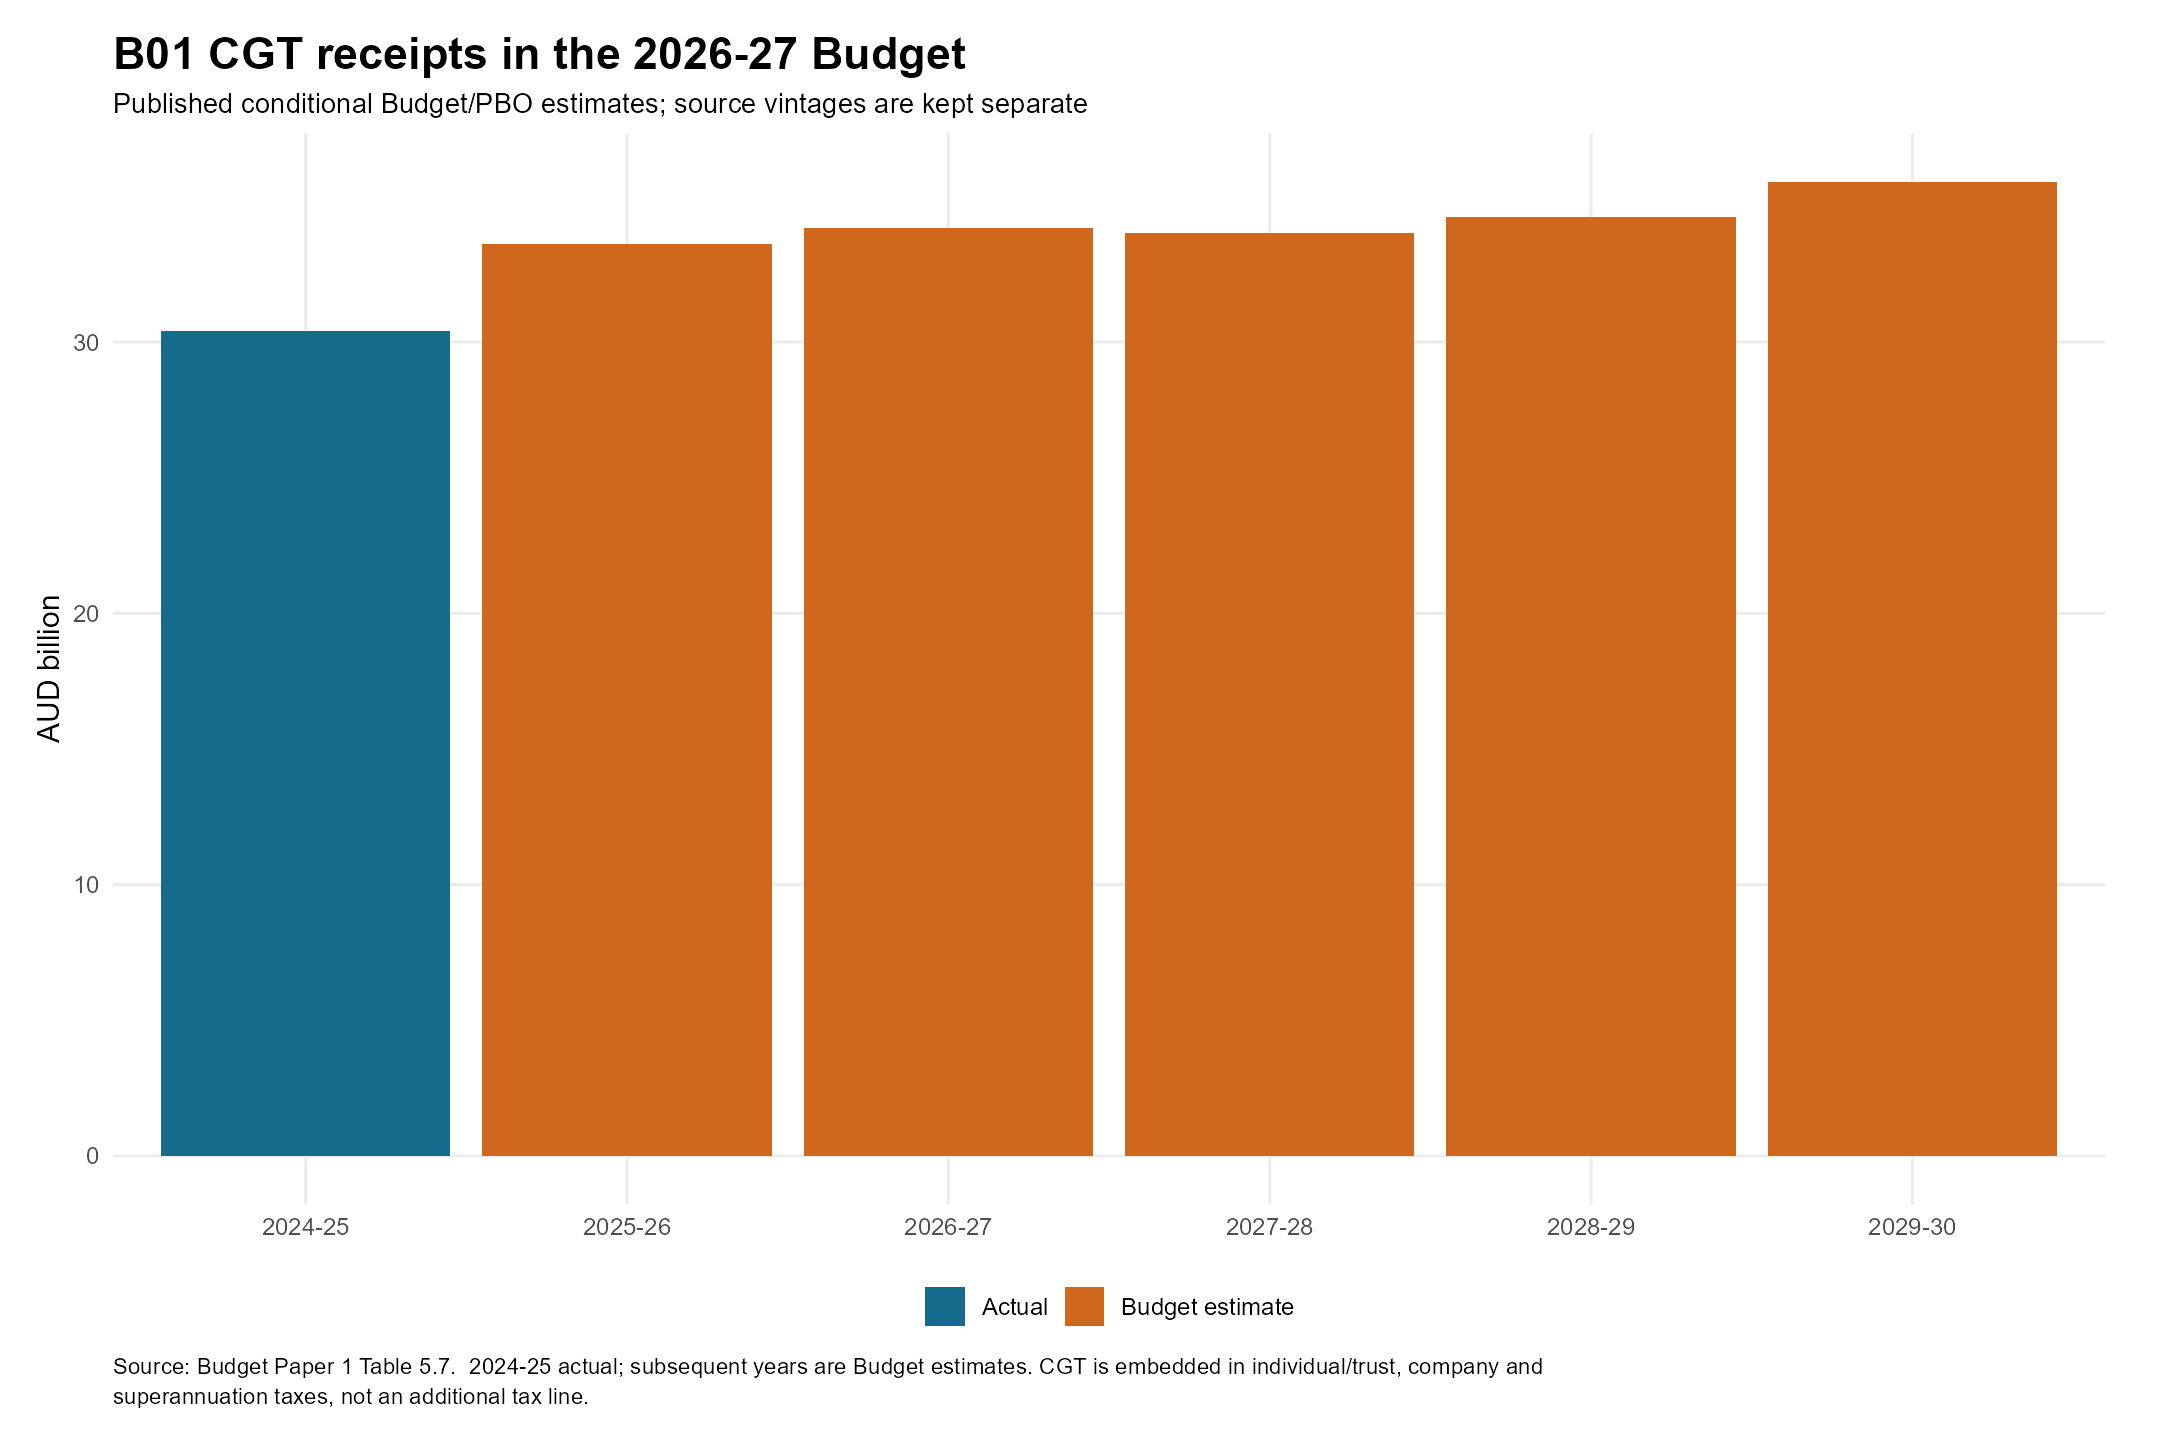

Source data for this figure (header and first rows):
year, cgt_m, total_tax_m, status, source_pdf_page
2024, 30400, 756961, Actual, 214
2025, 33600, 782898, Budget estimate, 214
2026, 34200, 826240, Budget estimate, 214
2027, 34000, 22024, Budget estimate, 214
2028, 34600, 21760, Budget estimate, 214
2029, 35900, 23299, Budget estimate, 214
